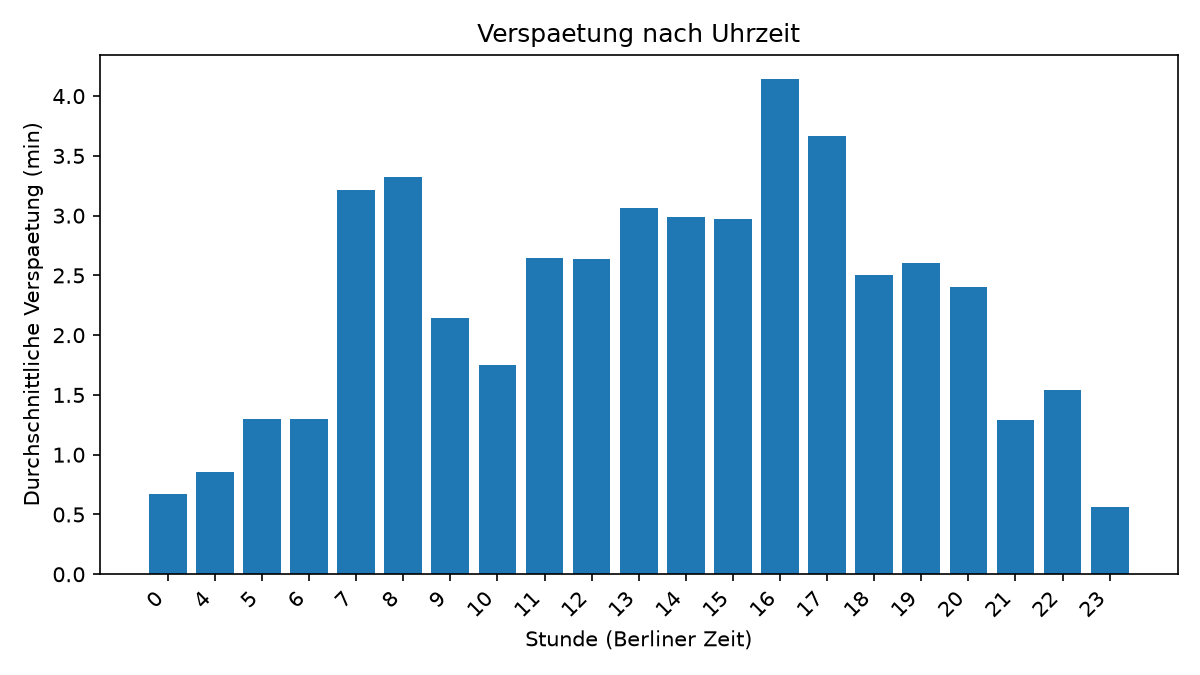

Values plotted in this chart, from the file beside it:
stunde, anzahl, mittelwert, median, anteil_ab_3min
0, 293, 0.672, 0.533, 0.099
4, 85, 0.858, 0.517, 0.059
5, 2624, 1.296, 1.05, 0.112
6, 5044, 1.302, 1.008, 0.132
7, 5705, 3.216, 2.15, 0.396
8, 4914, 3.322, 2.0, 0.375
9, 4418, 2.147, 1.5, 0.239
10, 4528, 1.753, 1.25, 0.189
11, 5491, 2.643, 1.667, 0.298
12, 7203, 2.637, 1.617, 0.287
13, 6468, 3.064, 1.967, 0.361
14, 5718, 2.987, 1.817, 0.335
15, 6080, 2.969, 2.0, 0.358
16, 6517, 4.141, 2.4, 0.436
17, 6347, 3.665, 2.067, 0.378
18, 4897, 2.506, 1.6, 0.261
19, 3184, 2.604, 1.625, 0.262
20, 2571, 2.403, 1.333, 0.242
21, 2368, 1.287, 1.1, 0.101
22, 2389, 1.543, 0.783, 0.11
23, 1521, 0.562, 0.3, 0.064
